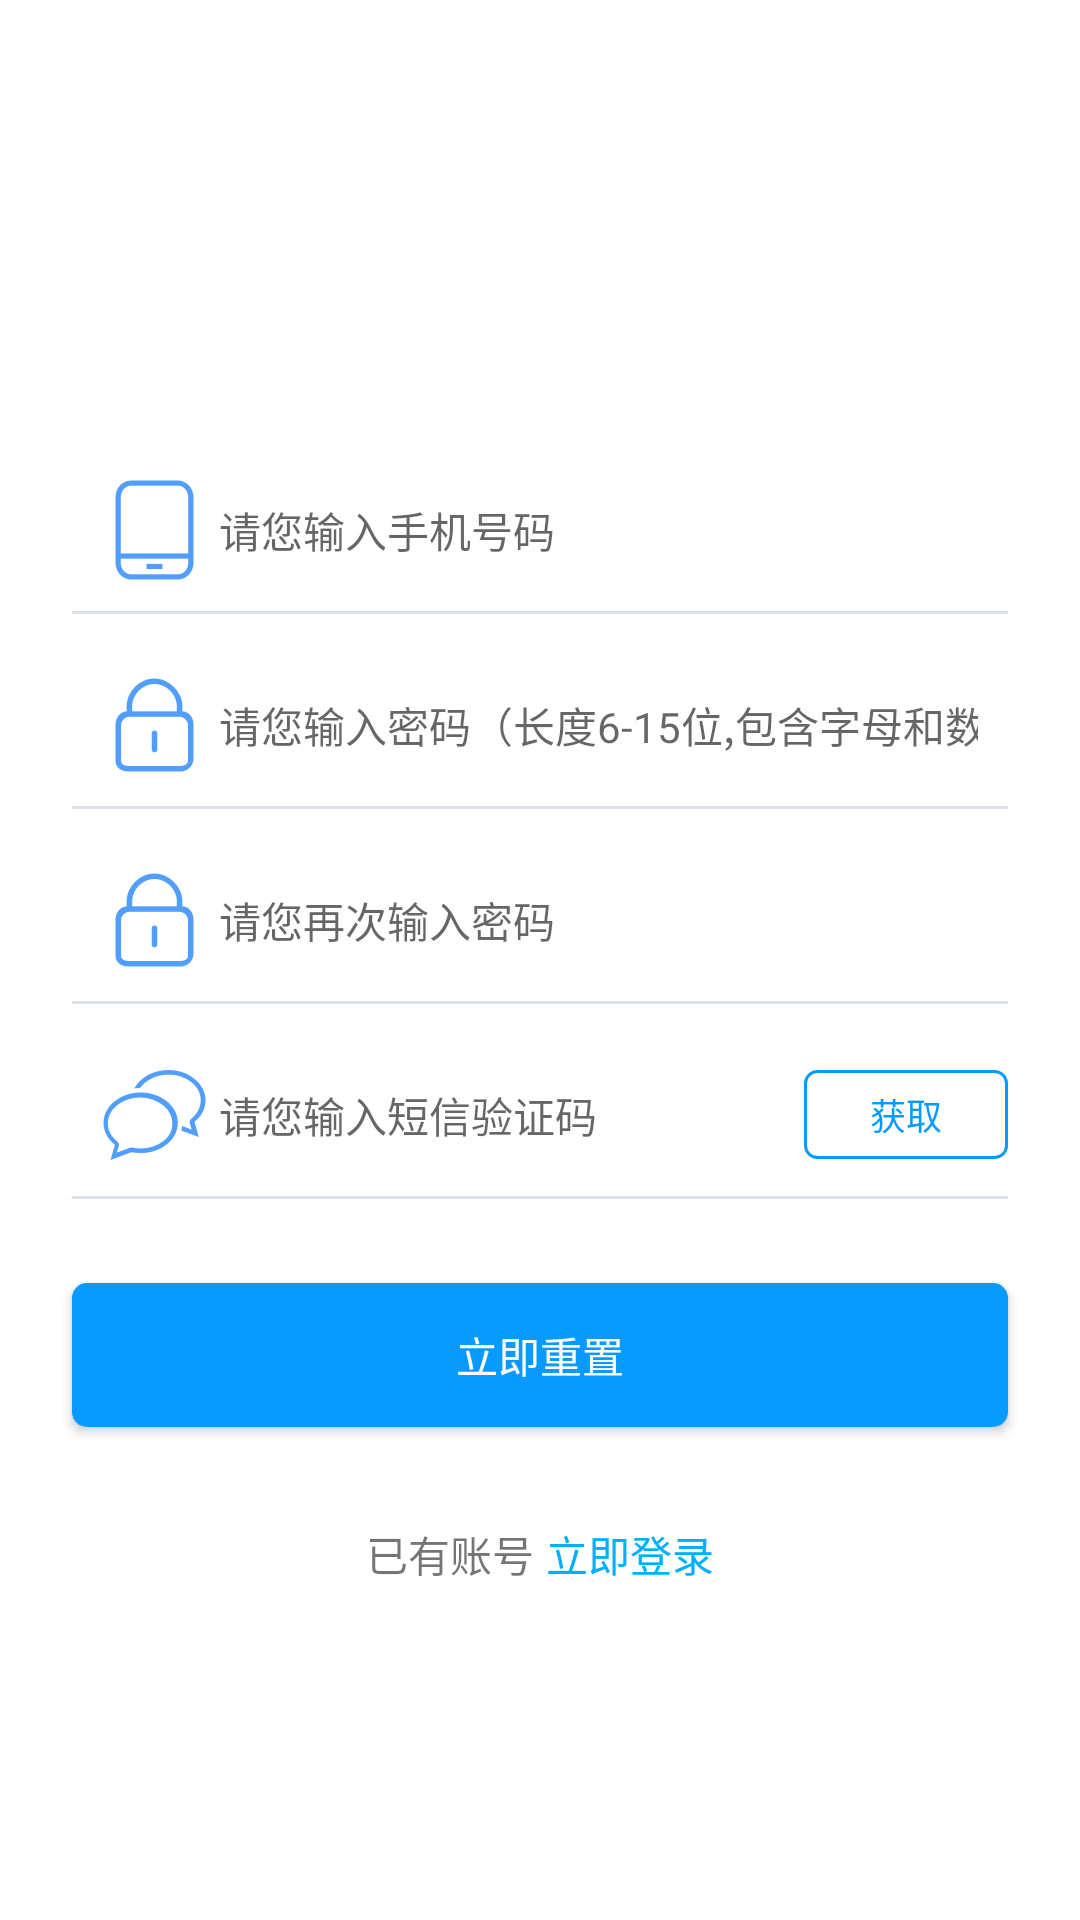

Produce the Android XML layout that renders to this screen, including the resource entries it uses.
<!-- AndroidManifest.xml: application theme AppTheme -->
<!-- res/layout/activity_reset_pwd.xml -->
<?xml version="1.0" encoding="utf-8"?>
<LinearLayout xmlns:android="http://schemas.android.com/apk/res/android"
    xmlns:app="http://schemas.android.com/apk/res-auto"
    xmlns:tools="http://schemas.android.com/tools"
    android:orientation="vertical"
    android:layout_width="match_parent"
    android:layout_height="match_parent"
    android:background="@color/white"
    tools:context=".ui.login.ResetPwdActivity">
    <LinearLayout
        android:gravity="center"
        android:orientation="vertical"
        android:layout_width="match_parent"
        android:layout_height="match_parent">

        <ImageView
            android:src="@mipmap/ic_launcher"
            android:layout_width="wrap_content"
            android:layout_height="wrap_content"/>

        <EditText
            android:id="@+id/etPhoneNumber"
            android:hint="请您输入手机号码"
            android:padding="10dip"
            android:maxLines="1"
            android:inputType="phone"
            android:textSize="14sp"
            android:drawableStart="@mipmap/ic_phone"
            android:drawablePadding="4dip"
            android:background="@color/white"
            android:layout_marginEnd="24dip"
            android:layout_marginStart="24dip"
            android:layout_marginLeft="24dip"
            android:layout_marginRight="24dip"
            android:layout_marginTop="40dip"
            android:layout_width="match_parent"
            android:layout_height="wrap_content"/>

        <View
            android:background="@color/divider_grey"
            android:layout_marginEnd="24dip"
            android:layout_marginStart="24dip"
            android:layout_marginLeft="24dip"
            android:layout_marginRight="24dip"
            android:layout_width="match_parent"
            android:layout_height="1dip"/>

        <EditText
            android:id="@+id/etPwd"
            android:hint="请您输入密码（长度6-15位,包含字母和数字）"
            android:padding="10dip"
            android:maxLines="1"
            android:textSize="14sp"
            android:drawableStart="@mipmap/ic_pwd"
            android:drawablePadding="4dip"
            android:inputType="textPassword"
            android:background="@color/white"
            android:layout_marginEnd="24dip"
            android:layout_marginStart="24dip"
            android:layout_marginLeft="24dip"
            android:layout_marginRight="24dip"
            android:layout_marginTop="10dip"
            android:layout_width="match_parent"
            android:layout_height="wrap_content"/>
        <View
            android:background="@color/divider_grey"
            android:layout_marginEnd="24dip"
            android:layout_marginStart="24dip"
            android:layout_marginLeft="24dip"
            android:layout_marginRight="24dip"
            android:layout_width="match_parent"
            android:layout_height="1dip"/>

        <EditText
            android:id="@+id/etPwd2"
            android:hint="请您再次输入密码"
            android:padding="10dip"
            android:maxLines="1"
            android:textSize="14sp"
            android:drawableStart="@mipmap/ic_pwd"
            android:drawablePadding="4dip"
            android:inputType="textPassword"
            android:background="@color/white"
            android:layout_marginEnd="24dip"
            android:layout_marginStart="24dip"
            android:layout_marginLeft="24dip"
            android:layout_marginRight="24dip"
            android:layout_marginTop="10dip"
            android:layout_width="match_parent"
            android:layout_height="wrap_content"/>
        <View
            android:background="@color/divider_grey"
            android:layout_marginEnd="24dip"
            android:layout_marginStart="24dip"
            android:layout_marginLeft="24dip"
            android:layout_marginRight="24dip"
            android:layout_width="match_parent"
            android:layout_height="1dip"/>

        <RelativeLayout
            android:gravity="center_vertical"
            android:layout_width="match_parent"
            android:layout_height="wrap_content"            android:layout_marginEnd="24dip"
            android:layout_marginStart="24dip"
            android:layout_marginLeft="24dip"
            android:layout_marginRight="24dip"
            android:layout_marginTop="10dip">
            <EditText
                android:id="@+id/etMessageCode"
                android:hint="请您输入短信验证码"
                android:padding="10dip"
                android:maxLines="1"
                android:inputType="number"
                android:textSize="14sp"
                android:drawableStart="@mipmap/ic_message"
                android:drawablePadding="4dip"
                android:background="@color/white"
                android:layout_width="match_parent"
                android:layout_height="wrap_content"/>

            <TextView
                android:id="@+id/tvGetCode"
                android:textSize="12sp"
                android:textColor="@color/text_blue"
                android:text="获取"
                android:gravity="center"
                android:background="@drawable/shape_bg_rectangle_blue_stroke_small"
                android:padding="6dip"
                android:layout_centerVertical="true"
                android:layout_alignParentEnd="true"
                android:layout_width="wrap_content"
                android:layout_height="wrap_content"/>
        </RelativeLayout>
        <View
            android:background="@color/divider_grey"
            android:layout_marginEnd="24dip"
            android:layout_marginStart="24dip"
            android:layout_marginLeft="24dip"
            android:layout_marginRight="24dip"
            android:layout_width="match_parent"
            android:layout_height="1dip"/>

        <Button
            android:id="@+id/btReset"
            android:text="立即重置"
            android:gravity="center"
            android:textSize="14sp"
            android:textColor="@color/white"
            android:background="@drawable/shape_rect_angle_sky_blue_bg"
            android:layout_marginTop="28dip"
            android:layout_marginEnd="24dip"
            android:layout_marginStart="24dip"
            android:layout_marginLeft="24dip"
            android:layout_marginRight="24dip"
            android:layout_width="match_parent"
            android:layout_height="wrap_content"/>

    <LinearLayout
        android:layout_marginTop="30dip"
        android:gravity="center"
        android:orientation="horizontal"
        android:layout_width="match_parent"
        android:layout_height="wrap_content">
        <TextView
            android:text="已有账号"
            android:padding="2dip"
            android:textSize="14sp"
            android:layout_gravity="center"
            android:gravity="center"
            android:layout_width="wrap_content"
            android:layout_height="wrap_content"/>
        <TextView
            android:id="@+id/tvLogin"
            android:text="立即登录"
            android:textColor="@color/text_sky_blue"
            android:padding="2dip"
            android:textSize="14sp"
            android:layout_gravity="center"
            android:gravity="center"
            android:layout_width="wrap_content"
            android:layout_height="wrap_content"/>
    </LinearLayout>
    </LinearLayout>
</LinearLayout>
<!-- resources referenced by this layout -->
<resources>
  <color name="divider_grey">#DCE0E8</color>
  <color name="text_blue">#099aff</color>
  <color name="text_sky_blue">#00AFFF</color>
  <color name="white">#ffffff</color>
  <!-- drawable shape_bg_rectangle_blue_stroke_small (drawable) -->
  <?xml version="1.0" encoding="utf-8"?>
  <shape xmlns:android="http://schemas.android.com/apk/res/android"
         android:shape="rectangle">
      <size android:width="68dp" android:height="22dp" />
      <solid android:color="@color/white"/>
      <stroke android:width="1dp"
          android:color="@color/text_blue"/>
      <corners android:radius="4dip"/>
      <padding android:top="3dp" android:bottom="3dp" android:left="6dp" android:right="6dp"/>
  </shape>
  <!-- drawable shape_rect_angle_sky_blue_bg (drawable) -->
  <?xml version="1.0" encoding="utf-8"?>
  <shape xmlns:android="http://schemas.android.com/apk/res/android"
         android:shape="rectangle">
      <solid android:color="#099aff"/>
      <corners android:radius="5dp" />
  </shape>
  <!-- mipmap ic_message: png bitmap (mipmap-xhdpi, 3299 bytes) -->
  <!-- mipmap ic_phone: png bitmap (mipmap-xhdpi, 1155 bytes) -->
  <!-- mipmap ic_pwd: png bitmap (mipmap-xhdpi, 1840 bytes) -->
  <style name="AppTheme" parent="Theme.AppCompat.Light.NoActionBar">
          
          <item name="colorPrimary">@color/colorPrimary</item>
          <item name="colorPrimaryDark">@color/colorPrimaryDark</item>
          <item name="colorAccent">@color/colorAccent</item>
      </style>
  <color name="colorPrimary">#099aff</color>
  <color name="colorPrimaryDark">#3700B3</color>
  <color name="colorAccent">#03DAC5</color>
</resources>
